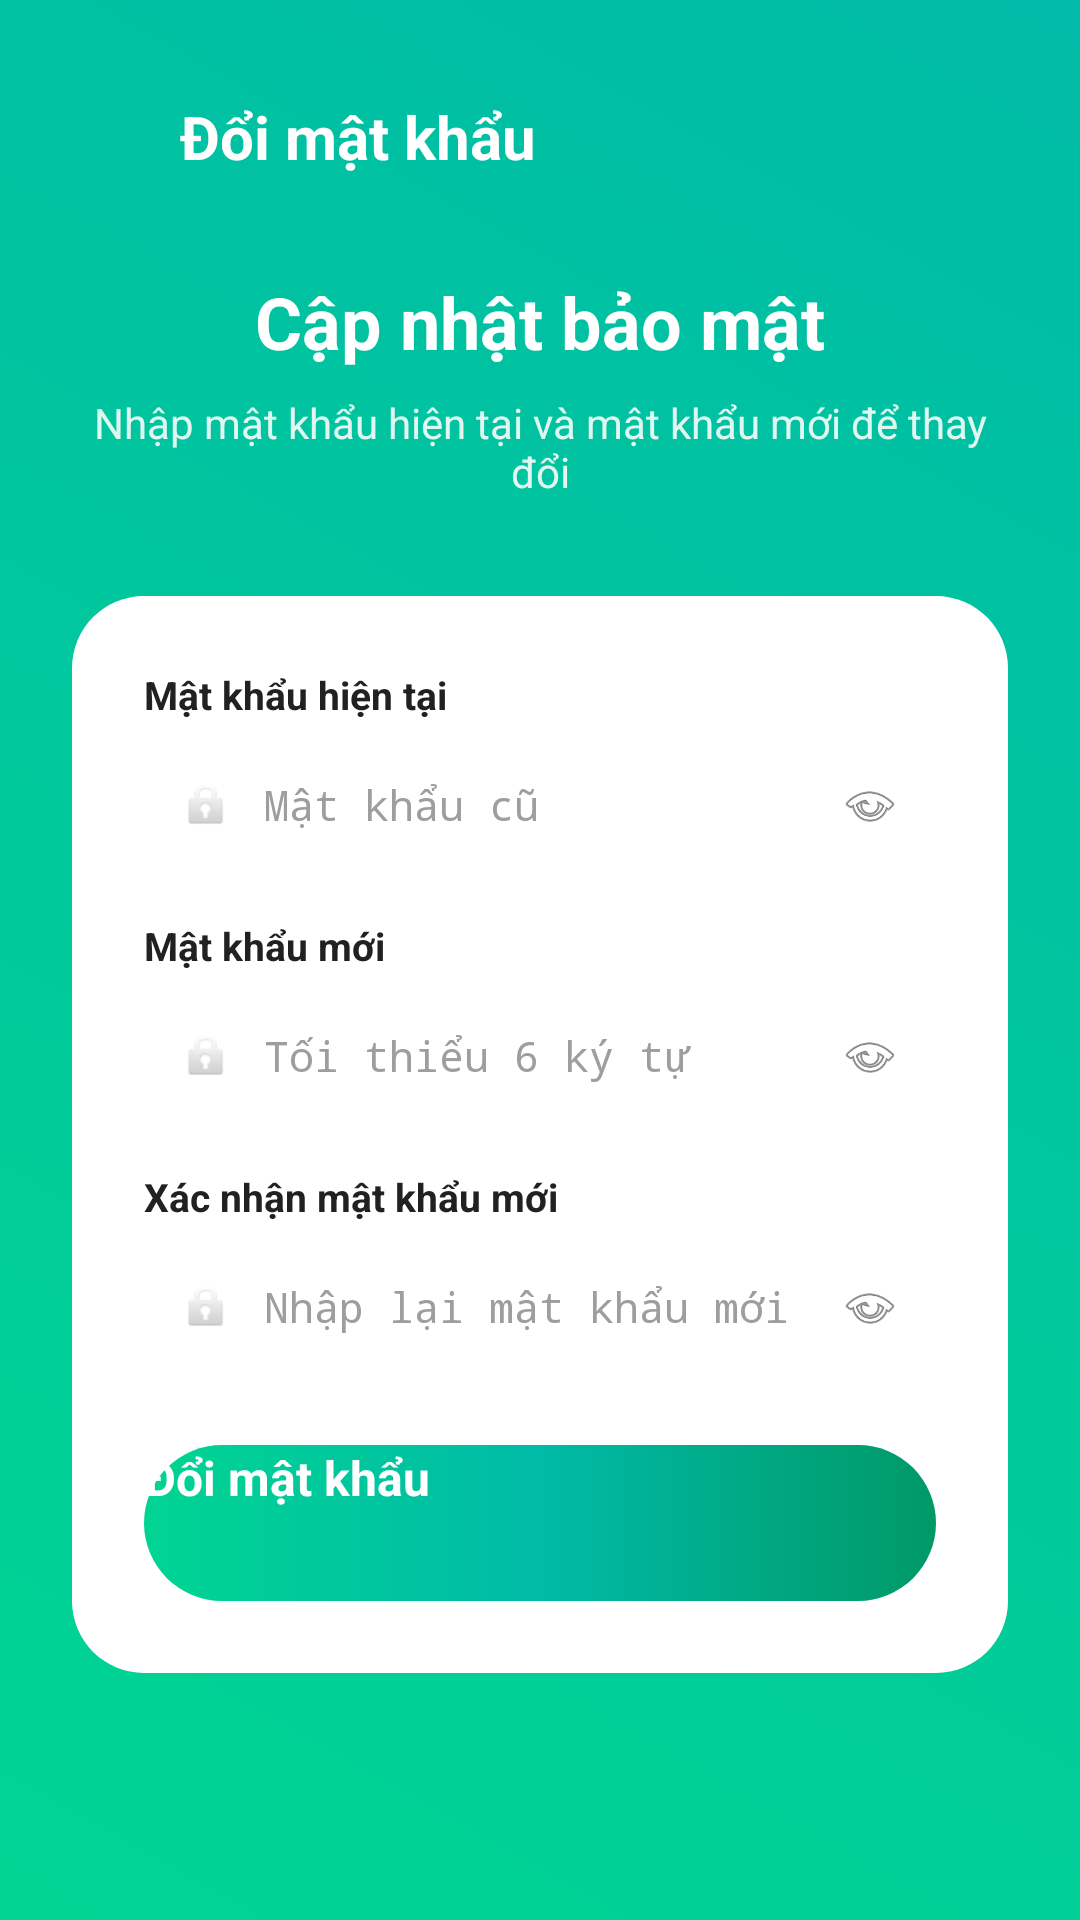

Layout XML and referenced resources for this Android screen:
<!-- AndroidManifest.xml: application theme Theme.App.Starting -->
<!-- res/layout/activity_change_password.xml -->
<?xml version="1.0" encoding="utf-8"?>
<ScrollView xmlns:android="http://schemas.android.com/apk/res/android"
    xmlns:app="http://schemas.android.com/apk/res-auto"
    android:layout_width="match_parent"
    android:layout_height="match_parent"
    android:background="@drawable/bg_gradient_teal"
    android:fillViewport="true">

    <LinearLayout
        android:layout_width="match_parent"
        android:layout_height="wrap_content"
        android:gravity="center_horizontal"
        android:orientation="vertical"
        android:paddingStart="24dp"
        android:paddingTop="32dp"
        android:paddingEnd="24dp"
        android:paddingBottom="40dp">

        
        <LinearLayout
            android:layout_width="match_parent"
            android:layout_height="wrap_content"
            android:layout_marginBottom="32dp"
            android:gravity="center_vertical"
            android:orientation="horizontal">

            <ImageView
                android:id="@+id/btnBack"
                android:layout_width="24dp"
                android:layout_height="24dp"
                android:layout_marginEnd="12dp"
                android:clickable="true"
                android:focusable="true"
                android:src="@drawable/ic_back"
                app:tint="#FFFFFF" />

            <TextView
                android:layout_width="wrap_content"
                android:layout_height="wrap_content"
                android:text="Đổi mật khẩu"
                android:textColor="#FFFFFF"
                android:textSize="20sp"
                android:textStyle="bold" />
        </LinearLayout>

        <TextView
            android:layout_width="wrap_content"
            android:layout_height="wrap_content"
            android:layout_marginBottom="8dp"
            android:text="Cập nhật bảo mật"
            android:textColor="#FFFFFF"
            android:textSize="24sp"
            android:textStyle="bold" />

        <TextView
            android:layout_width="wrap_content"
            android:layout_height="wrap_content"
            android:layout_marginBottom="32dp"
            android:gravity="center"
            android:text="Nhập mật khẩu hiện tại và mật khẩu mới để thay đổi"
            android:textColor="#E0F7F0"
            android:textSize="14sp" />

        <LinearLayout
            android:layout_width="match_parent"
            android:layout_height="wrap_content"
            android:background="@drawable/bg_white_card"
            android:elevation="8dp"
            android:orientation="vertical"
            android:padding="24dp">

            
            <TextView
                android:layout_width="wrap_content"
                android:layout_height="wrap_content"
                android:layout_marginBottom="6dp"
                android:text="Mật khẩu hiện tại"
                android:textColor="@color/text_primary"
                android:textSize="13sp"
                android:textStyle="bold" />

            <LinearLayout
                android:layout_width="match_parent"
                android:layout_height="wrap_content"
                android:layout_marginBottom="16dp"
                android:background="@drawable/bg_input_field"
                android:gravity="center_vertical"
                android:orientation="horizontal"
                android:padding="12dp">

                <ImageView
                    android:layout_width="18dp"
                    android:layout_height="18dp"
                    android:layout_marginEnd="10dp"
                    android:src="@android:drawable/ic_lock_idle_lock" />

                <EditText
                    android:id="@+id/etCurrentPassword"
                    android:layout_width="0dp"
                    android:layout_height="wrap_content"
                    android:layout_weight="1"
                    android:background="@android:color/transparent"
                    android:hint="Mật khẩu cũ"
                    android:inputType="textPassword"
                    android:paddingTop="0dp"
                    android:paddingBottom="0dp"
                    android:textColor="@color/text_primary"
                    android:textColorHint="@color/text_hint"
                    android:textSize="14sp" />

                <ImageView
                    android:id="@+id/ivToggleCurrentPassword"
                    android:layout_width="20dp"
                    android:layout_height="20dp"
                    android:layout_marginStart="8dp"
                    android:clickable="true"
                    android:focusable="true"
                    android:src="@android:drawable/ic_menu_view" />
            </LinearLayout>

            
            <TextView
                android:layout_width="wrap_content"
                android:layout_height="wrap_content"
                android:layout_marginBottom="6dp"
                android:text="Mật khẩu mới"
                android:textColor="@color/text_primary"
                android:textSize="13sp"
                android:textStyle="bold" />

            <LinearLayout
                android:layout_width="match_parent"
                android:layout_height="wrap_content"
                android:layout_marginBottom="16dp"
                android:background="@drawable/bg_input_field"
                android:gravity="center_vertical"
                android:orientation="horizontal"
                android:padding="12dp">

                <ImageView
                    android:layout_width="18dp"
                    android:layout_height="18dp"
                    android:layout_marginEnd="10dp"
                    android:src="@android:drawable/ic_lock_idle_lock" />

                <EditText
                    android:id="@+id/etNewPassword"
                    android:layout_width="0dp"
                    android:layout_height="wrap_content"
                    android:layout_weight="1"
                    android:background="@android:color/transparent"
                    android:hint="Tối thiểu 6 ký tự"
                    android:inputType="textPassword"
                    android:paddingTop="0dp"
                    android:paddingBottom="0dp"
                    android:textColor="@color/text_primary"
                    android:textColorHint="@color/text_hint"
                    android:textSize="14sp" />

                <ImageView
                    android:id="@+id/ivToggleNewPassword"
                    android:layout_width="20dp"
                    android:layout_height="20dp"
                    android:layout_marginStart="8dp"
                    android:clickable="true"
                    android:focusable="true"
                    android:src="@android:drawable/ic_menu_view" />
            </LinearLayout>

            
            <TextView
                android:layout_width="wrap_content"
                android:layout_height="wrap_content"
                android:layout_marginBottom="6dp"
                android:text="Xác nhận mật khẩu mới"
                android:textColor="@color/text_primary"
                android:textSize="13sp"
                android:textStyle="bold" />

            <LinearLayout
                android:layout_width="match_parent"
                android:layout_height="wrap_content"
                android:layout_marginBottom="24dp"
                android:background="@drawable/bg_input_field"
                android:gravity="center_vertical"
                android:orientation="horizontal"
                android:padding="12dp">

                <ImageView
                    android:layout_width="18dp"
                    android:layout_height="18dp"
                    android:layout_marginEnd="10dp"
                    android:src="@android:drawable/ic_lock_idle_lock" />

                <EditText
                    android:id="@+id/etConfirmPassword"
                    android:layout_width="0dp"
                    android:layout_height="wrap_content"
                    android:layout_weight="1"
                    android:background="@android:color/transparent"
                    android:hint="Nhập lại mật khẩu mới"
                    android:inputType="textPassword"
                    android:paddingTop="0dp"
                    android:paddingBottom="0dp"
                    android:textColor="@color/text_primary"
                    android:textColorHint="@color/text_hint"
                    android:textSize="14sp" />

                <ImageView
                    android:id="@+id/ivToggleConfirmPassword"
                    android:layout_width="20dp"
                    android:layout_height="20dp"
                    android:layout_marginStart="8dp"
                    android:clickable="true"
                    android:focusable="true"
                    android:src="@android:drawable/ic_menu_view" />
            </LinearLayout>

            <ProgressBar
                android:id="@+id/progressBar"
                android:layout_width="wrap_content"
                android:layout_height="wrap_content"
                android:layout_gravity="center"
                android:layout_marginBottom="16dp"
                android:visibility="gone" />

            <Button
                android:id="@+id/btnChangePassword"
                android:layout_width="match_parent"
                android:layout_height="52dp"
                android:background="@drawable/bg_button_green"
                android:stateListAnimator="@null"
                android:text="Đổi mật khẩu"
                android:textColor="#FFFFFF"
                android:textSize="16sp"
                android:textStyle="bold" />

        </LinearLayout>
    </LinearLayout>
</ScrollView>
<!-- resources referenced by this layout -->
<resources>
  <color name="text_hint">#9E9E9E</color>
  <color name="text_primary">#212121</color>
  <!-- drawable bg_button_green (drawable) -->
  <?xml version="1.0" encoding="utf-8"?>
  <shape xmlns:android="http://schemas.android.com/apk/res/android">
      <gradient
          android:type="linear"
          android:angle="0"
          android:startColor="#00D492"
          android:centerColor="#00BBA7"
          android:endColor="#009966" />
      <corners android:radius="30dp" />
  </shape>
  <!-- drawable bg_gradient_teal (drawable) -->
  <?xml version="1.0" encoding="utf-8"?>
  <shape xmlns:android="http://schemas.android.com/apk/res/android">
      <gradient
          android:type="linear"
          android:angle="45"
          android:startColor="#00D492"
          android:endColor="#00BBA7" />
  </shape>
  <!-- drawable bg_white_card (drawable) -->
  <?xml version="1.0" encoding="utf-8"?>
  <shape xmlns:android="http://schemas.android.com/apk/res/android">
      <solid android:color="#FFFFFF" />
      <corners android:radius="24dp" />
      <padding
          android:left="20dp"
          android:right="20dp"
          android:top="24dp"
          android:bottom="24dp" />
  </shape>
  <style name="Theme.App.Starting" parent="Theme.SplashScreen">
          <item name="windowSplashScreenBackground">@color/green_mid</item>
  
          <item name="windowSplashScreenAnimatedIcon">@mipmap/ic_launcher</item>
  
          <item name="postSplashScreenTheme">@style/Theme.ExpenseTracker</item>
      </style>
  <color name="green_mid">#00BBA7</color>
  <style name="Theme.ExpenseTracker" parent="Base.Theme.ExpenseTracker">
          
          <item name="colorOnSurfaceVariant">@color/nav_inactive</item>
      </style>
  <style name="Base.Theme.ExpenseTracker" parent="Theme.Material3.DayNight.NoActionBar">
          <item name="colorPrimary">@color/green_mid</item>
          <item name="colorPrimaryVariant">@color/green_end</item>
          <item name="colorSecondary">@color/green_start</item>
      </style>
  <color name="nav_inactive">#9E9E9E</color>
  <color name="green_end">#009966</color>
  <color name="green_start">#00D492</color>
</resources>
